Dataset: raw (GitHub, NewbEkansh/agri-genomic-insurance). Classes: bacterial blight, blast, healthy, bacterial leaf blight, leaf blast.

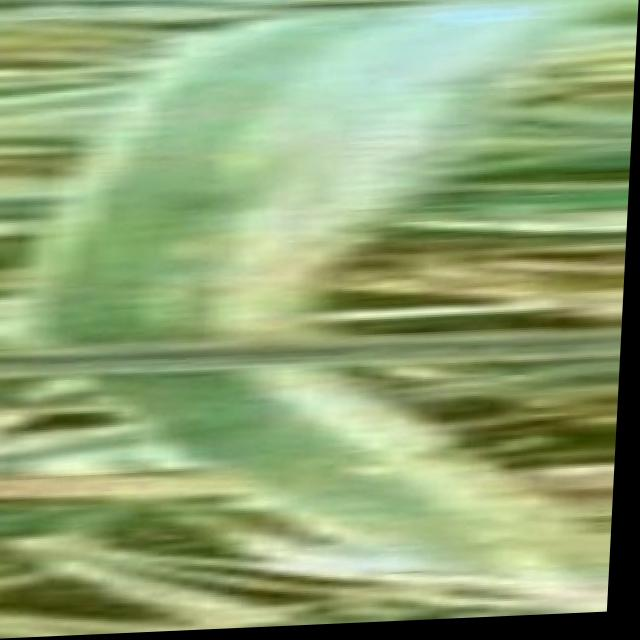
Label: bacterial blight

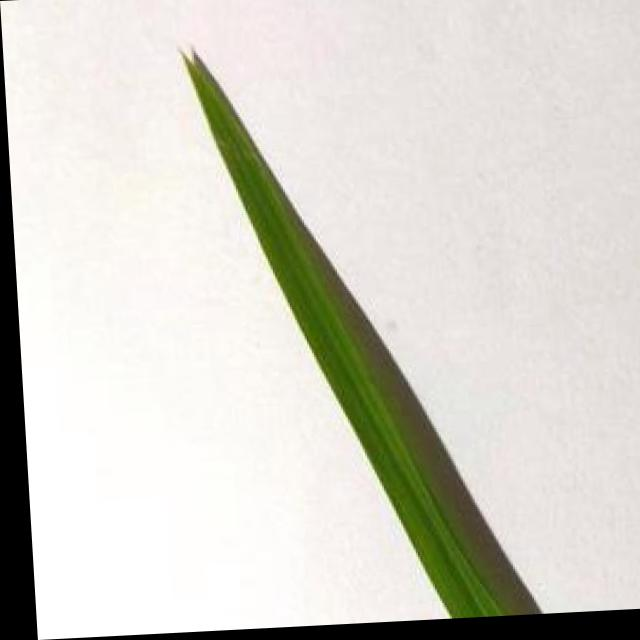
Label: healthy

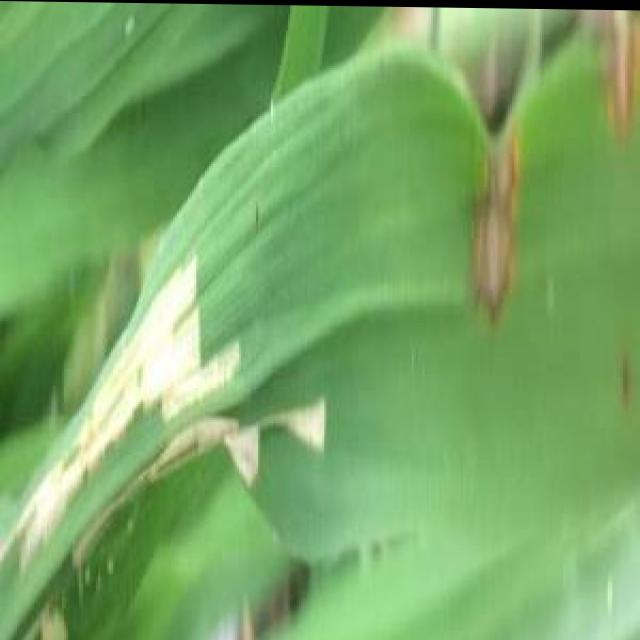
Label: blast

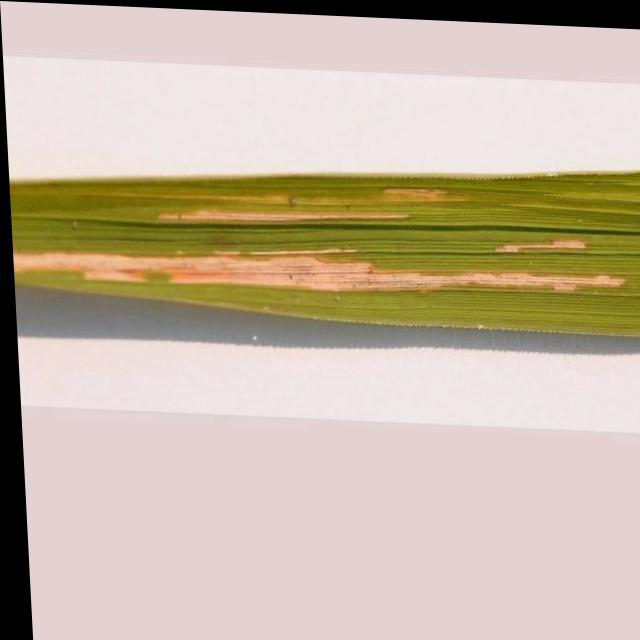
Label: bacterial leaf blight

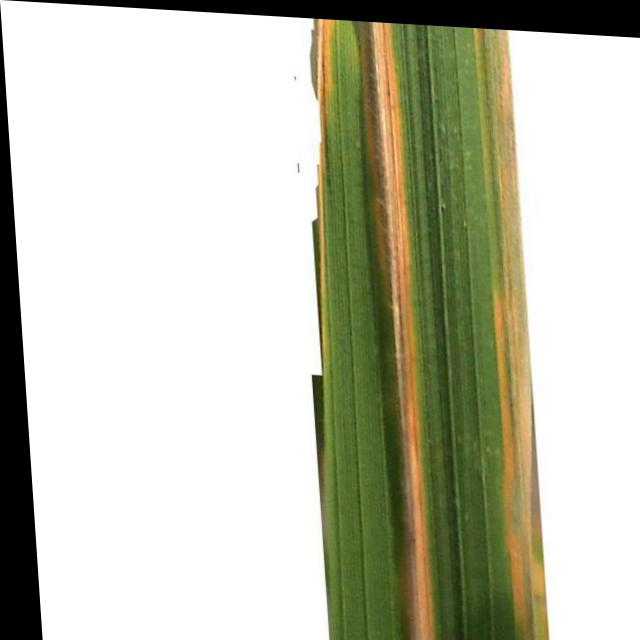
Label: bacterial leaf blight

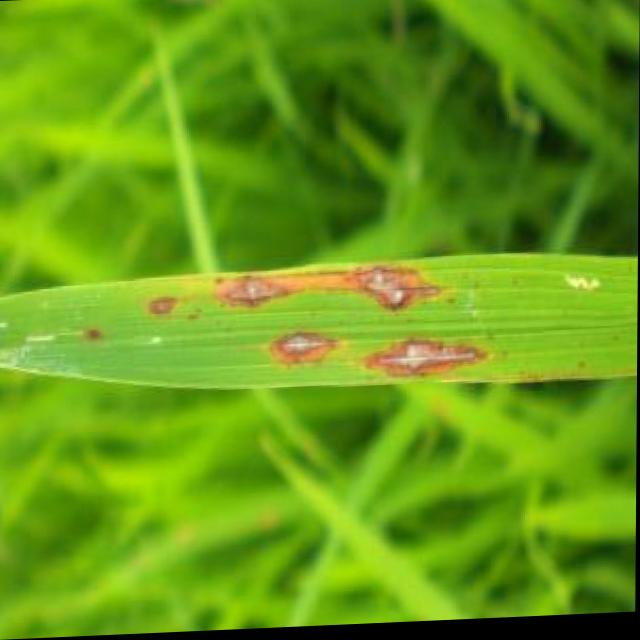
Label: blast
